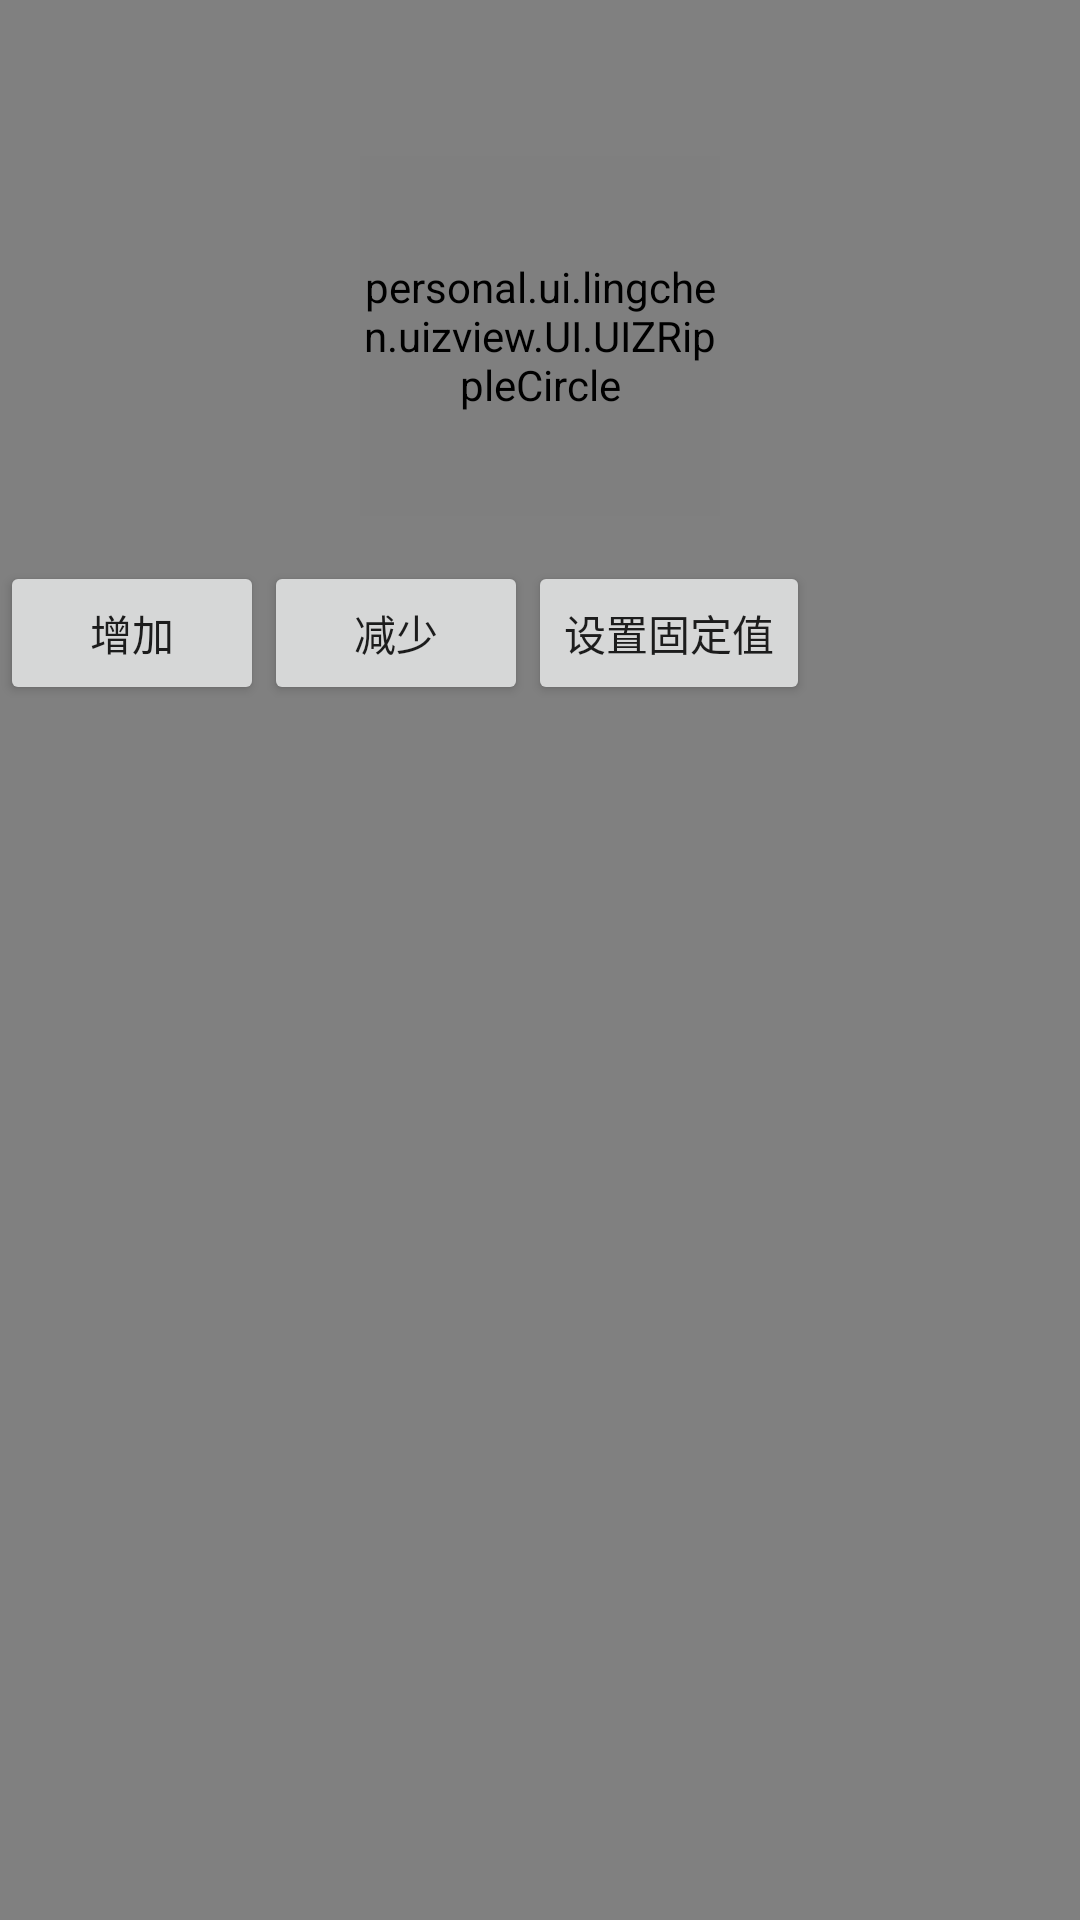

Write the Android layout XML for this screen, with the resource values it uses.
<!-- AndroidManifest.xml: application theme AppTheme -->
<!-- res/layout/activity_arc_header_view.xml -->
<?xml version="1.0" encoding="utf-8"?>
<android.support.constraint.ConstraintLayout
    xmlns:android="http://schemas.android.com/apk/res/android"
    xmlns:app="http://schemas.android.com/apk/res-auto"
    xmlns:tools="http://schemas.android.com/tools"
    android:layout_width="match_parent"
    android:layout_height="match_parent"
    android:background="@color/gray"
    tools:context="personal.ui.lingchen.uizview.UIActivity.ArcHeaderViewActivity">

    
    
    
    
    

    
    
    
    
    
    

    
    
    
    
    
    
    
    
    


    <personal.ui.lingchen.uizview.UI.UIZRippleCircle
        android:id="@+id/uizRippleCircle"
        android:layout_width="120dp"
        android:layout_height="120dp"
        app:layout_constraintBottom_toBottomOf="parent"
        app:layout_constraintLeft_toLeftOf="parent"
        app:layout_constraintRight_toRightOf="parent"
        app:layout_constraintTop_toTopOf="parent"
        app:layout_constraintVertical_bias="0.1"/>

    <Button
        android:id="@+id/btn_add"
        android:layout_width="wrap_content"
        android:layout_height="wrap_content"
        android:layout_marginTop="15dp"
        android:text="增加"
        app:layout_constraintTop_toBottomOf="@+id/uizRippleCircle"/>

    <Button
        app:layout_constraintLeft_toRightOf="@+id/btn_add"
        android:id="@+id/btn_minus"
        android:layout_width="wrap_content"
        android:layout_height="wrap_content"
        android:layout_marginTop="15dp"
        android:text="减少"
        app:layout_constraintTop_toBottomOf="@+id/uizRippleCircle"/>

    <Button
        app:layout_constraintLeft_toRightOf="@+id/btn_minus"
        android:id="@+id/btn_single"
        android:layout_width="wrap_content"
        android:layout_height="wrap_content"
        android:layout_marginTop="15dp"
        android:text="设置固定值"
        app:layout_constraintTop_toBottomOf="@+id/uizRippleCircle"/>
</android.support.constraint.ConstraintLayout>
<!-- resources referenced by this layout -->
<resources>
  <color name="gray">#808080</color>
  <color name="white">#ffffff</color>
  <style name="AppTheme" parent="Theme.AppCompat.Light.DarkActionBar">
          
          <item name="colorPrimary">@color/colorPrimary</item>
          <item name="colorPrimaryDark">@color/colorPrimaryDark</item>
          <item name="colorAccent">@color/colorAccent</item>
          <item name="android:listDivider">@drawable/divider_bg</item>
      </style>
  <color name="colorPrimary">#3F51B5</color>
  <color name="colorPrimaryDark">#303F9F</color>
  <color name="colorAccent">#FF4081</color>
  <!-- drawable divider_bg (drawable) -->
  <?xml version="1.0" encoding="utf-8"?>
  <shape xmlns:android="http://schemas.android.com/apk/res/android"
         android:shape="rectangle" >
  
      <gradient
          android:centerColor="#ff00ff00"
          android:endColor="#ff0000ff"
          android:startColor="#ffff0000"
          android:type="linear" />
      <size android:height="1.5dp"/>
  
  </shape>
</resources>
